Photos from the image-classification dataset "mstar_yolo" in the GitHub repository BetaParticleEmission/MStar-ImageClassification. Its 4 classes are: BRDM-2 armored vehicle, SLICY target, ZIL-131 military truck, ZSU-23-4 anti-aircraft vehicle.

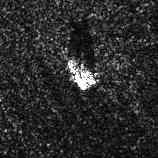
Label: ZSU-23-4 anti-aircraft vehicle

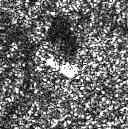
Label: BRDM-2 armored vehicle

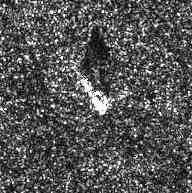
Label: ZIL-131 military truck

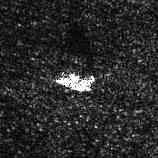
Label: ZSU-23-4 anti-aircraft vehicle

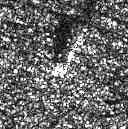
Label: BRDM-2 armored vehicle

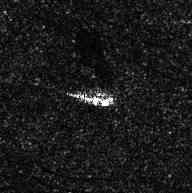
Label: ZIL-131 military truck
